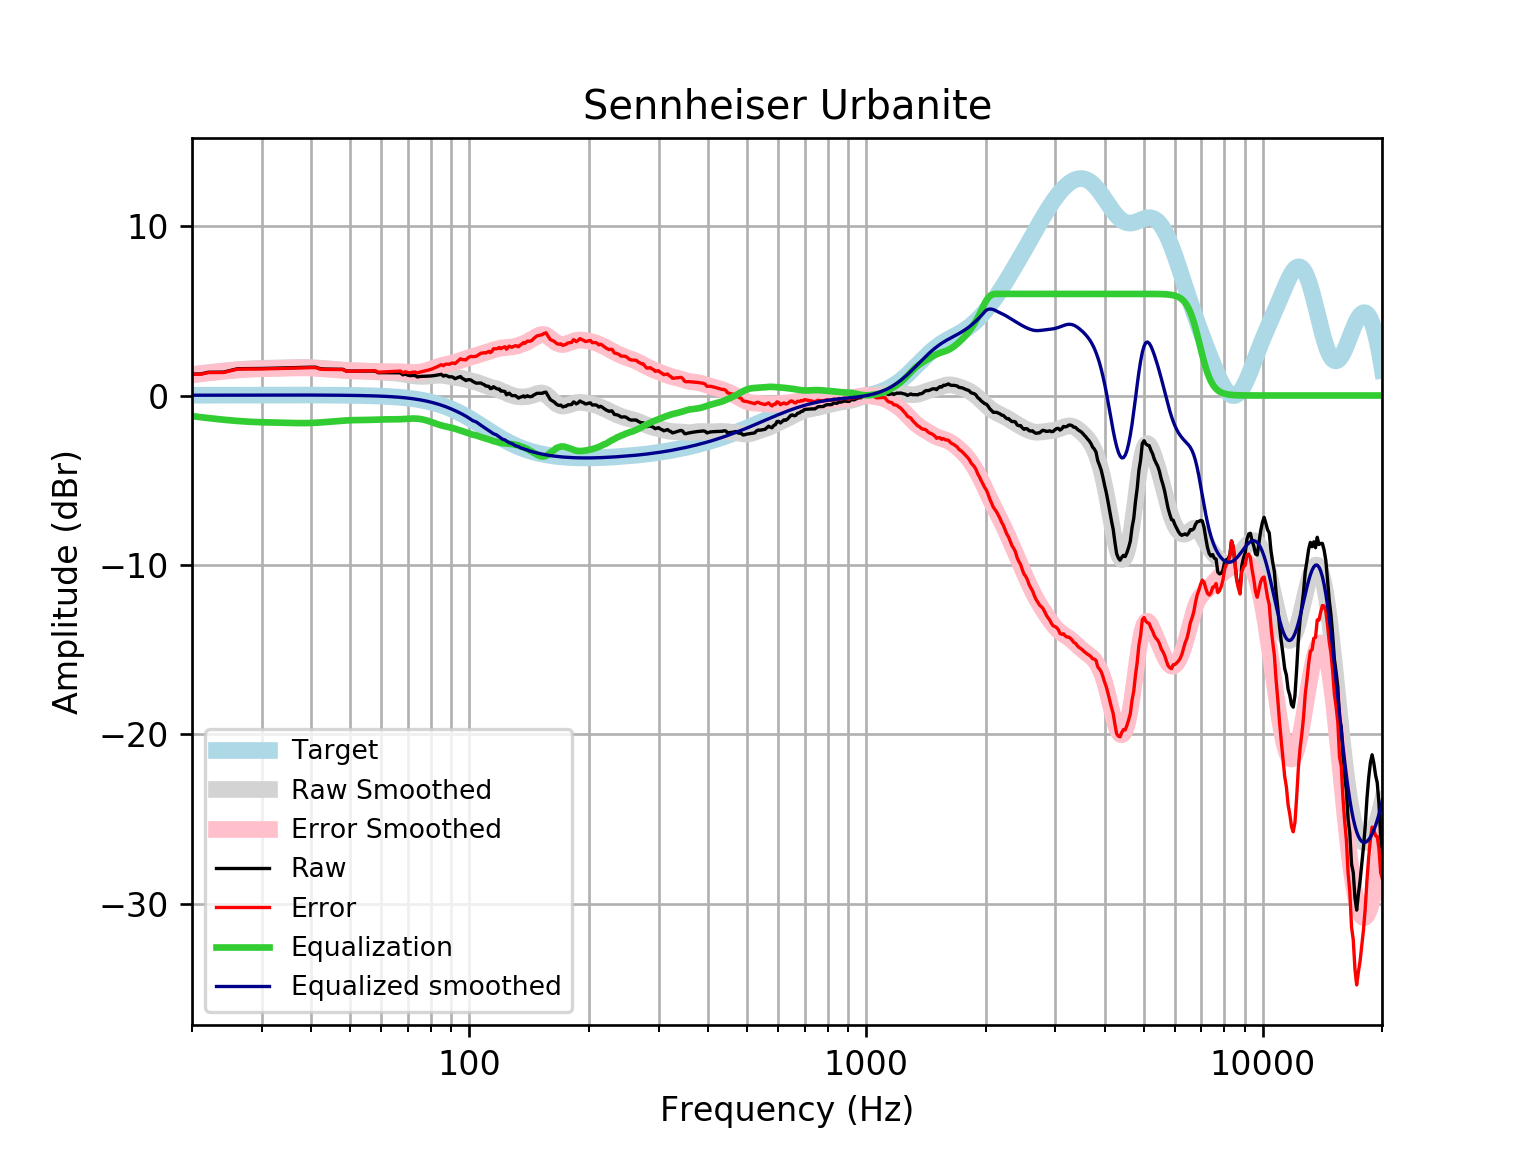

Data behind this chart, as committed beside it:
frequency, raw, error, smoothed, error_smoothed, equalization, equalized_raw, equalized_smoothed, target
20, 1.264, 1.248, 1.233, 1.217, -1.217, 0.04718, 0.01646, 0.01648
21, 1.268, 1.25, 1.296, 1.278, -1.278, -0.01016, 0.01765, 0.01765
22, 1.372, 1.353, 1.353, 1.334, -1.334, 0.03832, 0.01877, 0.01876
23, 1.376, 1.356, 1.404, 1.384, -1.384, -0.008543, 0.01984, 0.01983
24, 1.379, 1.358, 1.45, 1.429, -1.429, -0.04998, 0.02085, 0.02084
25, 1.482, 1.46, 1.49, 1.468, -1.468, 0.01383, 0.02181, 0.02179
26, 1.576, 1.554, 1.525, 1.502, -1.502, 0.07433, 0.02271, 0.02269
27, 1.586, 1.563, 1.553, 1.53, -1.53, 0.05632, 0.02355, 0.02353
28, 1.588, 1.563, 1.576, 1.551, -1.551, 0.0363, 0.02433, 0.02431
29, 1.591, 1.565, 1.592, 1.567, -1.567, 0.02315, 0.02504, 0.02502
30, 1.595, 1.57, 1.604, 1.579, -1.579, 0.01647, 0.02567, 0.02566
31, 1.602, 1.576, 1.613, 1.587, -1.587, 0.01474, 0.02623, 0.02622
32, 1.61, 1.583, 1.621, 1.594, -1.594, 0.01583, 0.02668, 0.02668
33, 1.619, 1.592, 1.628, 1.601, -1.601, 0.01772, 0.02704, 0.02704
34, 1.628, 1.601, 1.636, 1.609, -1.609, 0.01939, 0.02728, 0.02728
35, 1.638, 1.61, 1.644, 1.617, -1.617, 0.02094, 0.0274, 0.0274
36, 1.647, 1.62, 1.651, 1.624, -1.624, 0.02325, 0.02739, 0.02739
37, 1.656, 1.629, 1.656, 1.629, -1.629, 0.02731, 0.02723, 0.02723
38, 1.664, 1.637, 1.658, 1.631, -1.631, 0.03363, 0.02691, 0.02692
39, 1.67, 1.643, 1.654, 1.628, -1.628, 0.04207, 0.02643, 0.02644
40, 1.672, 1.647, 1.646, 1.62, -1.62, 0.05209, 0.02578, 0.02579
41, 1.672, 1.647, 1.633, 1.608, -1.608, 0.06317, 0.02495, 0.02496
42, 1.588, 1.564, 1.617, 1.593, -1.593, -0.005395, 0.02393, 0.02393
43, 1.563, 1.54, 1.598, 1.576, -1.576, -0.01273, 0.02272, 0.02272
44, 1.558, 1.537, 1.578, 1.557, -1.557, 0.001068, 0.0213, 0.0213
45, 1.554, 1.534, 1.558, 1.538, -1.538, 0.01582, 0.01968, 0.01967
46, 1.55, 1.532, 1.537, 1.519, -1.519, 0.03107, 0.01785, 0.01783
47, 1.548, 1.532, 1.517, 1.502, -1.502, 0.04602, 0.01579, 0.01577
48, 1.545, 1.532, 1.499, 1.486, -1.486, 0.05975, 0.0135, 0.01347
49, 1.443, 1.432, 1.483, 1.472, -1.472, -0.02911, 0.01097, 0.01094
50, 1.442, 1.434, 1.47, 1.461, -1.461, -0.0198, 0.008186, 0.008144
51, 1.441, 1.436, 1.459, 1.454, -1.454, -0.01287, 0.005126, 0.00508
52, 1.442, 1.44, 1.451, 1.45, -1.45, -0.007904, 0.001774, 0.001724
53, 1.443, 1.445, 1.445, 1.447, -1.447, -0.004227, -0.001894, -0.001946
54, 1.444, 1.45, 1.44, 1.446, -1.446, -0.001047, -0.005905, -0.005958
55, 1.446, 1.456, 1.433, 1.443, -1.443, 0.00243, -0.01029, -0.01034
56, 1.446, 1.462, 1.424, 1.44, -1.44, 0.006857, -0.01508, -0.01514
57, 1.447, 1.467, 1.414, 1.434, -1.434, 0.01255, -0.02033, -0.02038
58, 1.428, 1.455, 1.401, 1.427, -1.427, 0.001121, -0.02607, -0.02611
59, 1.343, 1.375, 1.388, 1.421, -1.421, -0.07771, -0.03234, -0.03238
60, 1.347, 1.386, 1.376, 1.415, -1.415, -0.06801, -0.03921, -0.03925
61, 1.348, 1.394, 1.365, 1.412, -1.412, -0.06403, -0.04672, -0.04675
62, 1.347, 1.402, 1.355, 1.41, -1.41, -0.06295, -0.05494, -0.05496
63, 1.346, 1.41, 1.347, 1.411, -1.411, -0.06455, -0.06392, -0.06393
64, 1.344, 1.418, 1.338, 1.411, -1.411, -0.06748, -0.07372, -0.07373
65, 1.341, 1.425, 1.326, 1.41, -1.41, -0.06955, -0.0844, -0.08441
66, 1.339, 1.435, 1.311, 1.407, -1.407, -0.0684, -0.09604, -0.09603
67, 1.339, 1.447, 1.292, 1.401, -1.401, -0.06221, -0.1087, -0.1087
68, 1.221, 1.343, 1.269, 1.392, -1.392, -0.1709, -0.1224, -0.1224
69, 1.266, 1.403, 1.244, 1.381, -1.381, -0.1149, -0.1372, -0.1372
70, 1.198, 1.351, 1.218, 1.371, -1.371, -0.1735, -0.1533, -0.1533
71, 1.171, 1.341, 1.193, 1.363, -1.363, -0.1923, -0.1706, -0.1706
72, 1.186, 1.375, 1.17, 1.359, -1.359, -0.1733, -0.1892, -0.1892
73, 1.178, 1.388, 1.152, 1.361, -1.361, -0.1827, -0.2092, -0.2092
74, 1.095, 1.325, 1.139, 1.369, -1.369, -0.2748, -0.2306, -0.2305
75, 1.125, 1.379, 1.131, 1.384, -1.384, -0.2591, -0.2535, -0.2534
76, 1.133, 1.41, 1.129, 1.407, -1.407, -0.2742, -0.2778, -0.2778
77, 1.137, 1.441, 1.132, 1.436, -1.436, -0.2989, -0.3037, -0.3037
78, 1.14, 1.471, 1.14, 1.471, -1.471, -0.331, -0.3312, -0.3312
79, 1.145, 1.505, 1.151, 1.512, -1.512, -0.3669, -0.3604, -0.3603
... 553 more rows
